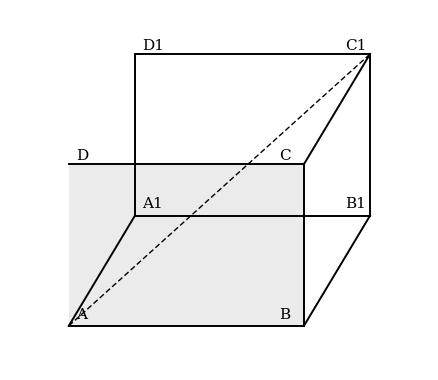

Source code (Python):
# -*- coding: utf-8 -*-
"""生成一张示例立体几何图（供答题卡插图演示用）。

运行：python demo_figure.py [输出路径]
默认输出 figs/cube.png
"""

import sys
from pathlib import Path

import matplotlib

matplotlib.use("Agg")
import matplotlib.pyplot as plt
from matplotlib.patches import Polygon

points = {
    "A": (0.0, 0.0),
    "B": (3.2, 0.0),
    "C": (3.2, 2.2),
    "D": (0.0, 2.2),
    "A1": (0.9, 1.5),
    "B1": (4.1, 1.5),
    "C1": (4.1, 3.7),
    "D1": (0.9, 3.7),
}

edges = [
    ("A", "B"), ("B", "C"), ("C", "D"), ("D", "A"),
    ("A1", "B1"), ("B1", "C1"), ("C1", "D1"), ("D1", "A1"),
    ("A", "A1"), ("B", "B1"), ("C", "C1"), ("D", "D1"),
]
hidden = {("D", "A"), ("D", "D1"), ("A", "D"), ("D1", "D")}


def main() -> None:
    out = Path(sys.argv[1]) if len(sys.argv) > 1 else Path("figs/cube.png")
    out.parent.mkdir(parents=True, exist_ok=True)

    fig, ax = plt.subplots(figsize=(4.2, 3.6), dpi=220)
    # 底面 ABCD 用浅色填充，方便学生想象
    ax.add_patch(Polygon([points[k] for k in ("A", "B", "C", "D")],
                         closed=True, facecolor="0.92", edgecolor="none", zorder=0))

    for a, b in edges:
        if (a, b) in hidden:
            continue
        ax.plot([points[a][0], points[b][0]], [points[a][1], points[b][1]],
                color="black", lw=1.4, zorder=2)

    # 从 A 到 C1 的体对角线（虚线）
    ax.plot([points["A"][0], points["C1"][0]], [points["A"][1], points["C1"][1]],
            color="black", lw=1.0, ls=(0, (4, 2)), zorder=2)

    for name, (x, y) in points.items():
        dx, dy = 0.10, 0.10
        if name in ("B", "C", "B1", "C1"):
            dx = -0.34
        if name in ("C", "D", "C1", "D1"):
            dy = 0.06
        ax.text(x + dx, y + dy, name, fontsize=11, family="serif")

    ax.set_xlim(-0.8, 4.9)
    ax.set_ylim(-0.6, 4.3)
    ax.set_aspect("equal")
    ax.axis("off")
    fig.subplots_adjust(0, 0, 1, 1)
    fig.savefig(out, transparent=True, bbox_inches="tight", pad_inches=0.02)
    print(f"已生成示例插图：{out.resolve()}")


if __name__ == "__main__":
    main()
